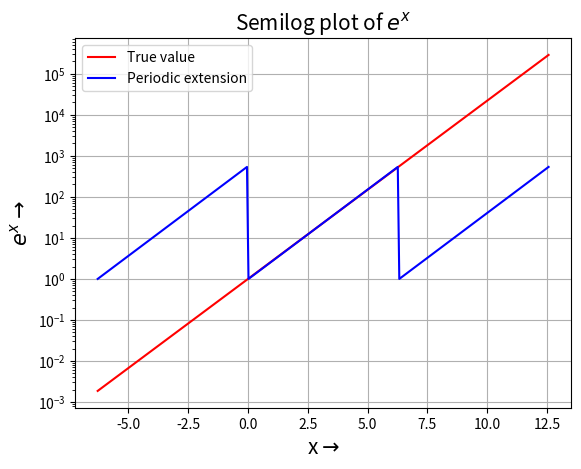
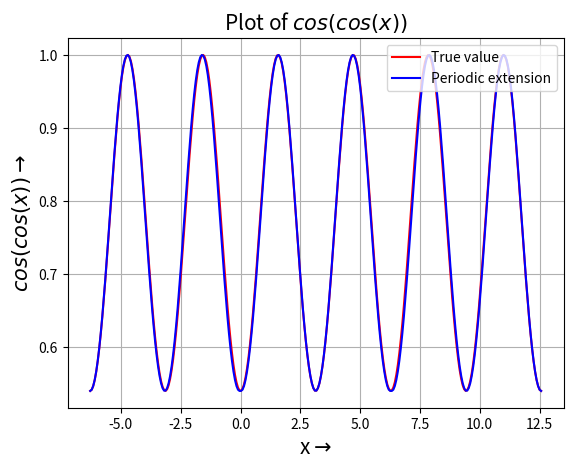
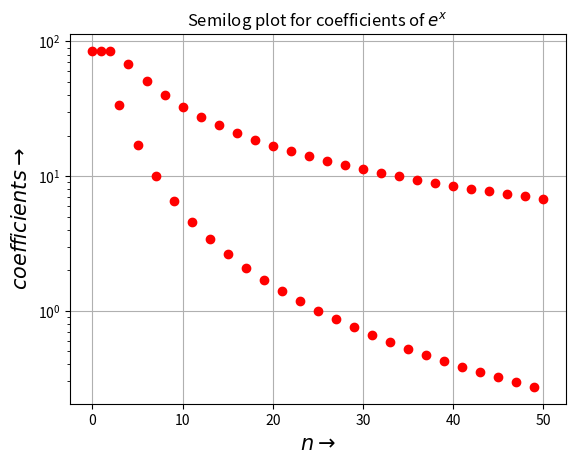
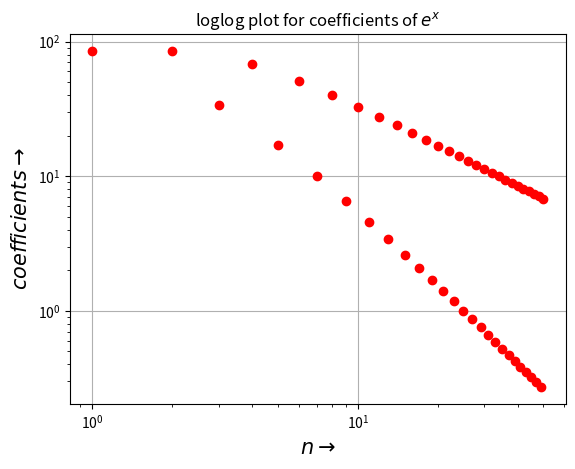
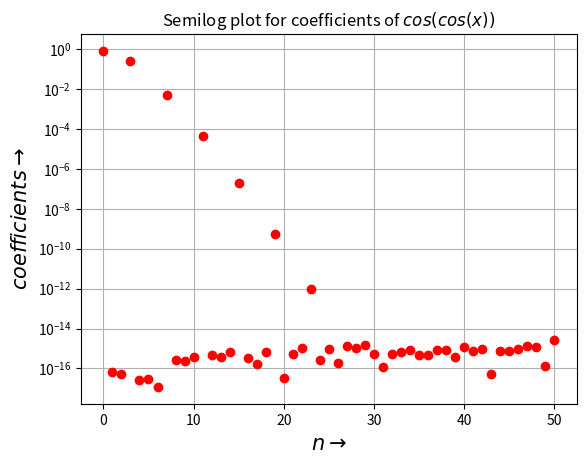
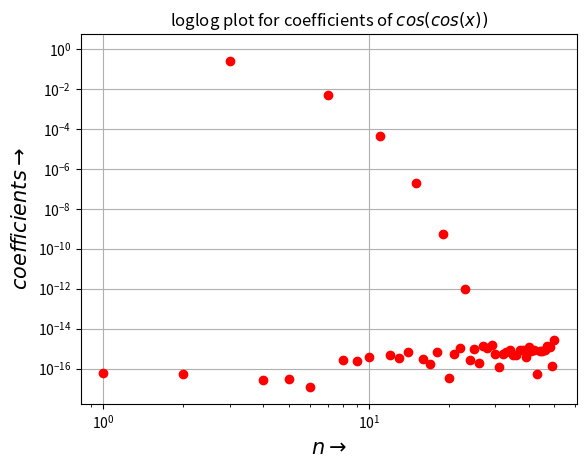
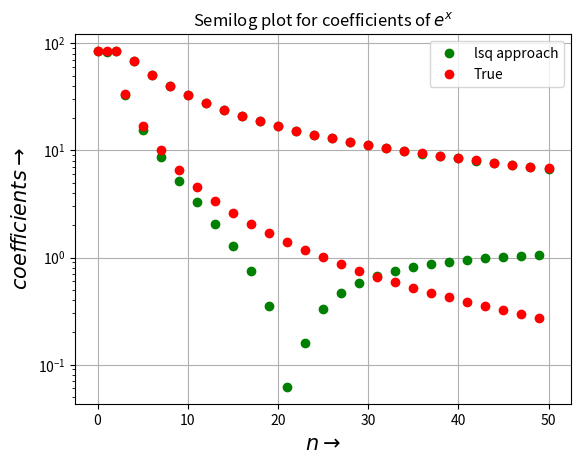
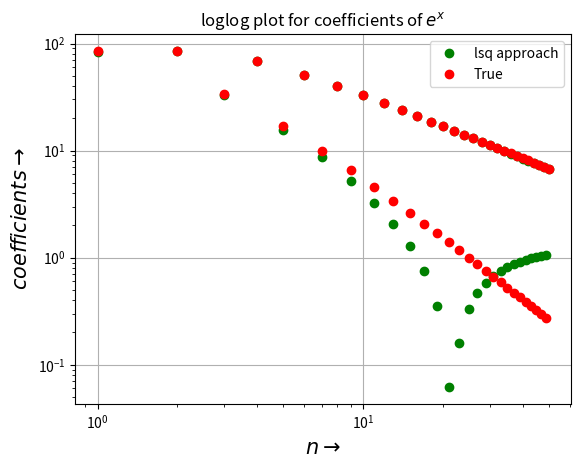
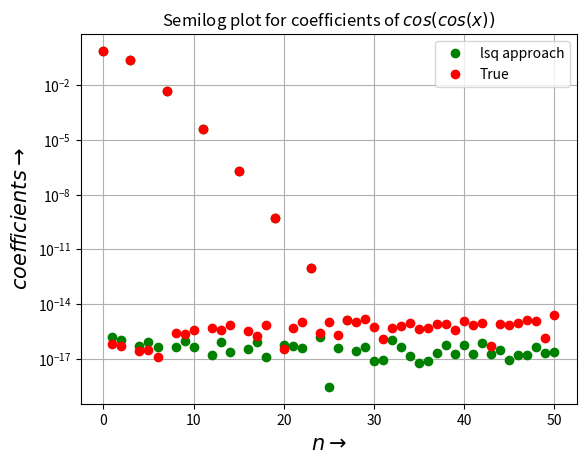
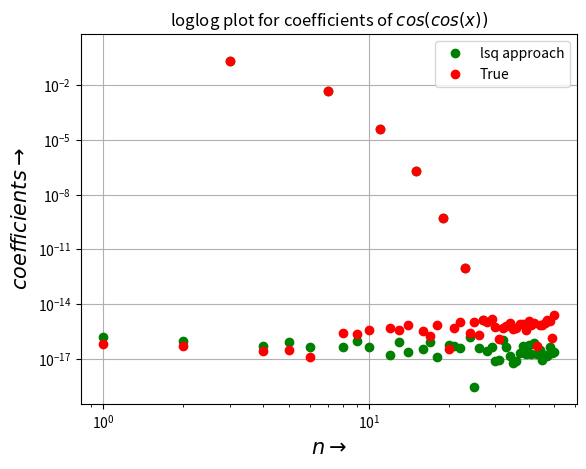
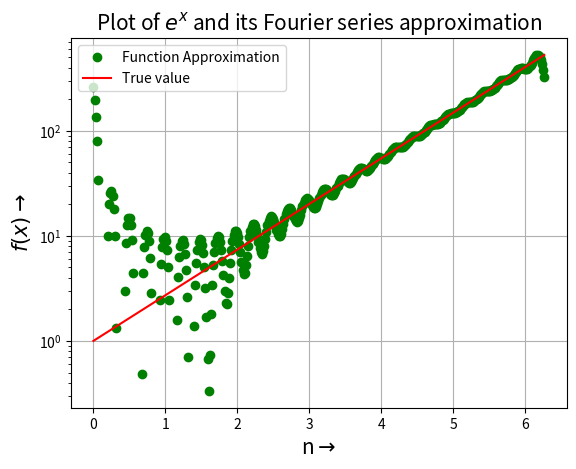
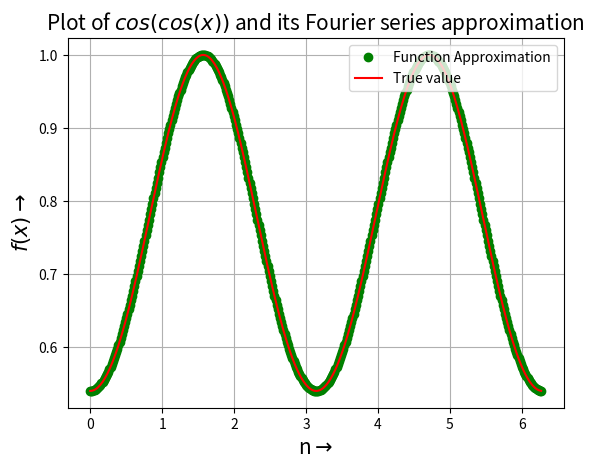

These charts were generated, in order, by the following Python code:
"""
   EE2703 Applied Programming Lab - 2022
        Assignment 4 by EE20B118
"""
from matplotlib.pyplot import *
import numpy as np
from scipy import integrate
# Declaring all the required functions necessary for the program.
def exponential(x):
        return np.exp(x)

def coscos(x):
        return np.cos(np.cos(x))

def u_exponential(x,k):
	return exponential(x)*np.cos(k*x)

def u_coscos(x,k):
	return coscos(x)*np.cos(k*x)

def v_exponential(x,k):
	return exponential(x)*np.sin(k*x)

def v_coscos(x,k):
	return coscos(x)*np.sin(k*x)
# Creating a range of x values from -2π to 4π.
x = np.linspace(-2*np.pi,4*np.pi,300)
# Creating a range from 0 to 2π with periodicity 2π.
x1 = np.linspace(0,2*np.pi,100)
x_per = np.tile(x1,3)

exp_x = exponential(x)
coscos_x = coscos(x)

figure(1)
semilogy(x,exp_x,'r',label='True value')
semilogy(x,exponential(x_per),'b',label='Periodic extension')
xlabel(r'x$\rightarrow$',fontsize=15)
ylabel(r'$e^{x}\rightarrow$',fontsize=15)
title('Semilog plot of $e^{x}$',fontsize=15)
grid()
legend()
show()

figure(2)
plot(x,coscos_x,'r',label='True value')
plot(x,coscos(x_per),'b',label='Periodic extension')
xlabel(r'x$\rightarrow$',fontsize=15)
ylabel(r'$cos(cos(x))\rightarrow$',fontsize=15)
title('Plot of $cos(cos(x))$',fontsize=15)
grid()
legend(loc = 'upper right')
show()

# Initializing all the required variables.
c_exp = np.empty((51,1))
c_coscos = np.empty((51,1))
sum_exp = 0
sum_coscos = 0
p=0

for k in range(26):

# The function integrate.quad() is used to find the value of the Fourier coefficients.
	a_exp = integrate.quad(u_exponential,0,2*np.pi,args=(k))[0]/np.pi
	b_exp = integrate.quad(v_exponential,0,2*np.pi,args=(k))[0]/np.pi
	a_coscos = integrate.quad(u_coscos,0,2*np.pi,args=(k))[0]/np.pi
	b_coscos = integrate.quad(v_coscos,0,2*np.pi,args=(k))[0]/np.pi

# The corresponding Fourier series and coefficients are calculated and stored.
	if k==0:
		sum_exp += a_exp/2
		sum_coscos += a_coscos/2
		c_exp[p][0]  = a_exp/2
		c_coscos[p][0] = a_coscos/2
		p = p + 1

	else:
		sum_exp += a_exp*np.cos(k*x) + b_exp*np.sin(k*x)
		sum_coscos += a_coscos*np.cos(k*x) + b_coscos*np.sin(k*x)
		c_exp[p][0] = a_exp
		c_coscos[p][0] = a_coscos
		c_exp[p+1][0] = b_exp
		c_coscos[p+1][0] = b_coscos
		p = p + 2

figure(3)
semilogy(abs(c_exp),'or')
title(r"Semilog plot for coefficients of $e^{x}$")
xlabel(r'$n\rightarrow$',size=15)
ylabel(r'$coefficients\rightarrow$',size=15)
grid()
show()

figure(4)
loglog(abs(c_exp),'or')
title(r"loglog plot for coefficients of $e^{x}$")
xlabel(r'$n\rightarrow$',size=15)
ylabel(r'$coefficients\rightarrow$',size=15)
grid()
show()

figure(5)
semilogy(abs(c_coscos),'or')
title(r"Semilog plot for coefficients of $cos(cos(x))$")
xlabel(r'$n\rightarrow$',size=15)
ylabel(r'$coefficients\rightarrow$',size=15)
grid()
show()

figure(6)
loglog(abs(c_coscos),'or')
title(r"loglog plot for coefficients of $cos(cos(x))$")
xlabel(r'$n\rightarrow$',size=15)
ylabel(r'$coefficients\rightarrow$',size=15)
grid()
show()

# The below set of codes will find the values of the Fourier coefficients using the lstsq() function.
xl=np.linspace(0,2*np.pi,401)
xl=xl[:-1] # drop last term to have a proper periodic integral

B_exp = exponential(xl)
B_coscos = coscos(xl)

A = np.zeros((400,51))
A[:,0] = 1
for k in range(1,26):
	A[:,2*k-1] = np.cos(k*xl)
	A[:,2*k] = np.sin(k*xl)

cl_exp = np.linalg.lstsq(A,B_exp,rcond = -1)[0]
cl_coscos = np.linalg.lstsq(A,B_coscos,rcond = -1)[0]
# The difference and deviation between the actual and predicted values are calculated.
c_expt = c_exp.T
c_coscost = c_coscos.T
diff_exp = np.abs(cl_exp - c_expt)
diff_coscos = np.abs(cl_coscos - c_coscost)
# print(diff_exp)
dev_exp = np.max(diff_exp)
dev_coscos = np.max(diff_coscos)
# print(c_exp)
print(cl_exp)
# print(c_coscos)
print(cl_coscos)

figure(7)
semilogy(np.abs(cl_exp),'og',label='lsq approach')
semilogy(np.abs(c_exp),'or',label='True')
title(r"Semilog plot for coefficients of $e^{x}$")
xlabel(r'$n\rightarrow$',size=15)
ylabel(r'$coefficients\rightarrow$',size=15)
grid()
legend()
show()

figure(8)
loglog(np.abs(cl_exp),'og',label='lsq approach')
loglog(np.abs(c_exp),'or',label='True')
title(r"loglog plot for coefficients of $e^{x}$")
xlabel(r'$n\rightarrow$',size=15)
ylabel(r'$coefficients\rightarrow$',size=15)
grid()
legend()
show()

figure(9)
semilogy(np.abs(cl_coscos),'og',label = 'lsq approach')
semilogy(np.abs(c_coscos),'or',label = 'True')
title(r"Semilog plot for coefficients of $cos(cos(x))$")
xlabel(r'$n\rightarrow$',size=15)
ylabel(r'$coefficients\rightarrow$',size=15)
grid()
legend()
show()

figure(10)
loglog(np.abs(cl_coscos),'og',label='lsq approach')
loglog(np.abs(c_coscos),'or',label='True')
title(r"loglog plot for coefficients of $cos(cos(x))$")
xlabel(r'$n\rightarrow$',size=15)
ylabel(r'$coefficients\rightarrow$',size=15)
grid()
legend()
show()

print("The deviation between coefficients for exp() is ",dev_exp)
print("The deviation between coefficients for coscos() is ",dev_coscos)

approx_exp = np.matmul(A,c_exp)
approx_coscos = np.matmul(A,c_coscos)

figure(11)
semilogy(xl,approx_exp,'go',label="Function Approximation")
semilogy(xl,exponential(xl),'-r',label='True value')
grid()
xlabel(r'n$\rightarrow$',fontsize=15)
ylabel(r'$f(x)\rightarrow$',fontsize=15)
title('Plot of $e^{x}$ and its Fourier series approximation',fontsize=15)
legend(loc='upper left')
show()

figure(12)
plot(xl,approx_coscos,'go',label="Function Approximation")
plot(xl,coscos(xl),'-r',label='True value')
grid()
xlabel(r'n$\rightarrow$',fontsize=15)
ylabel(r'$f(x)\rightarrow$',fontsize=15)
title('Plot of $cos(cos(x))$ and its Fourier series approximation',fontsize=15)
legend(loc='upper right')
show()

